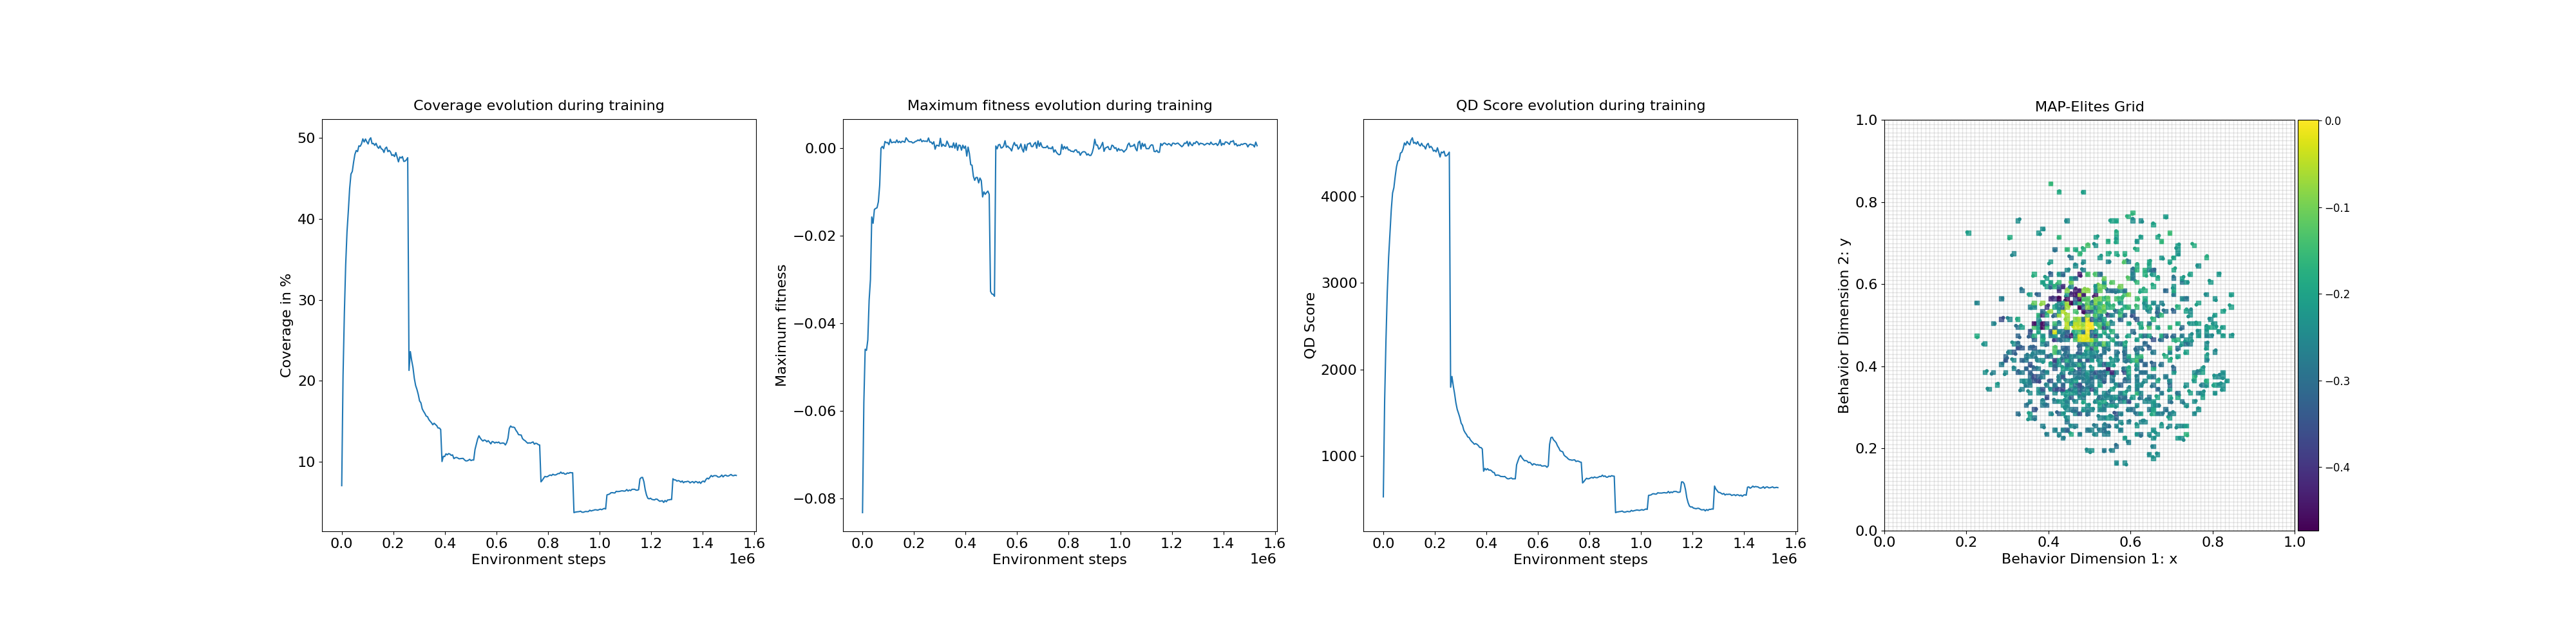

The file beside this chart, header and first rows:
loop, iteration, qd_score, max_fitness, coverage, time
1, 1, 525.6, -0.08326, 7.06, 5.583
2, 11, 1640, -0.0581, 20.61, 1.571
3, 21, 2337, -0.04595, 28.35, 1.537
4, 31, 2895, -0.0462, 34.34, 1.539
5, 41, 3291, -0.04382, 38.39, 1.277
6, 51, 3560, -0.03477, 40.95, 1.547
7, 61, 3842, -0.03003, 43.73, 1.551
8, 71, 4039, -0.01576, 45.54, 1.538
9, 81, 4101, -0.01719, 45.85, 1.499
10, 91, 4233, -0.01403, 47.01, 1.552
11, 101, 4344, -0.0138, 47.98, 1.551
12, 111, 4409, -0.01365, 48.44, 1.548
13, 121, 4418, -0.01229, 48.31, 1.565
14, 131, 4501, -0.008543, 49.02, 1.579
15, 141, 4511, -4.0793064e-05, 48.96, 1.568
16, 151, 4552, 0.0003566, 49.27, 1.556
17, 161, 4618, -0.0001381, 49.88, 1.603
18, 171, 4594, 0.00148, 49.49, 1.28
19, 181, 4636, 0.001198, 49.86, 1.541
20, 191, 4612, 0.00125, 49.52, 1.315
21, 201, 4597, 0.0007587, 49.25, 1.483
22, 211, 4651, 0.002003, 49.79, 1.599
23, 221, 4678, 0.001199, 50.01, 1.507
24, 231, 4615, 0.001283, 49.28, 1.401
25, 241, 4625, 0.001381, 49.32, 1.421
26, 251, 4605, 0.001214, 49.08, 1.565
27, 261, 4634, 0.001827, 49.33, 1.305
28, 271, 4599, 0.001225, 48.91, 1.557
29, 281, 4584, 0.00152, 48.71, 1.553
30, 291, 4615, 0.0012, 49.01, 1.554
31, 301, 4584, 0.001537, 48.65, 1.593
32, 311, 4581, 0.001472, 48.57, 1.559
33, 321, 4548, 0.001294, 48.2, 1.592
34, 331, 4598, 0.002321, 48.71, 1.554
35, 341, 4613, 0.001925, 48.86, 1.576
36, 351, 4564, 0.001495, 48.3, 1.578
37, 361, 4580, 0.001399, 48.45, 1.55
38, 371, 4562, 0.001433, 48.25, 1.403
39, 381, 4524, 0.001156, 47.83, 1.567
40, 391, 4535, 0.001229, 47.92, 1.571
41, 401, 4516, 0.001486, 47.7, 1.576
42, 411, 4563, 0.00157, 48.19, 1.514
43, 421, 4512, 0.001834, 47.63, 1.575
44, 431, 4456, 0.001657, 47.04, 1.31
45, 441, 4513, 0.002032, 47.64, 1.574
46, 451, 4504, 0.001424, 47.52, 1.621
47, 461, 4522, 0.001669, 47.69, 1.588
48, 471, 4468, 0.001528, 47.1, 1.313
49, 481, 4471, 0.001565, 47.13, 1.026
50, 491, 4487, 0.001471, 47.29, 1.559
51, 501, 4512, 0.002282, 47.56, 1.38
52, 511, 1794, 0.001344, 21.29, 1.447
53, 521, 1918, 0.00134, 23.62, 1.487
54, 531, 1810, 0.0008987, 22.52, 1.314
55, 541, 1719, 0.00142, 21.65, 1.043
56, 551, 1612, -0.0002802, 20.32, 1.568
57, 561, 1537, 0.0006222, 19.43, 1.462
58, 571, 1491, 0.000583, 18.94, 0.9975
59, 581, 1442, 0.0004153, 18.32, 1.278
60, 591, 1377, 0.002203, 17.52, 1.003
... 240 more rows
